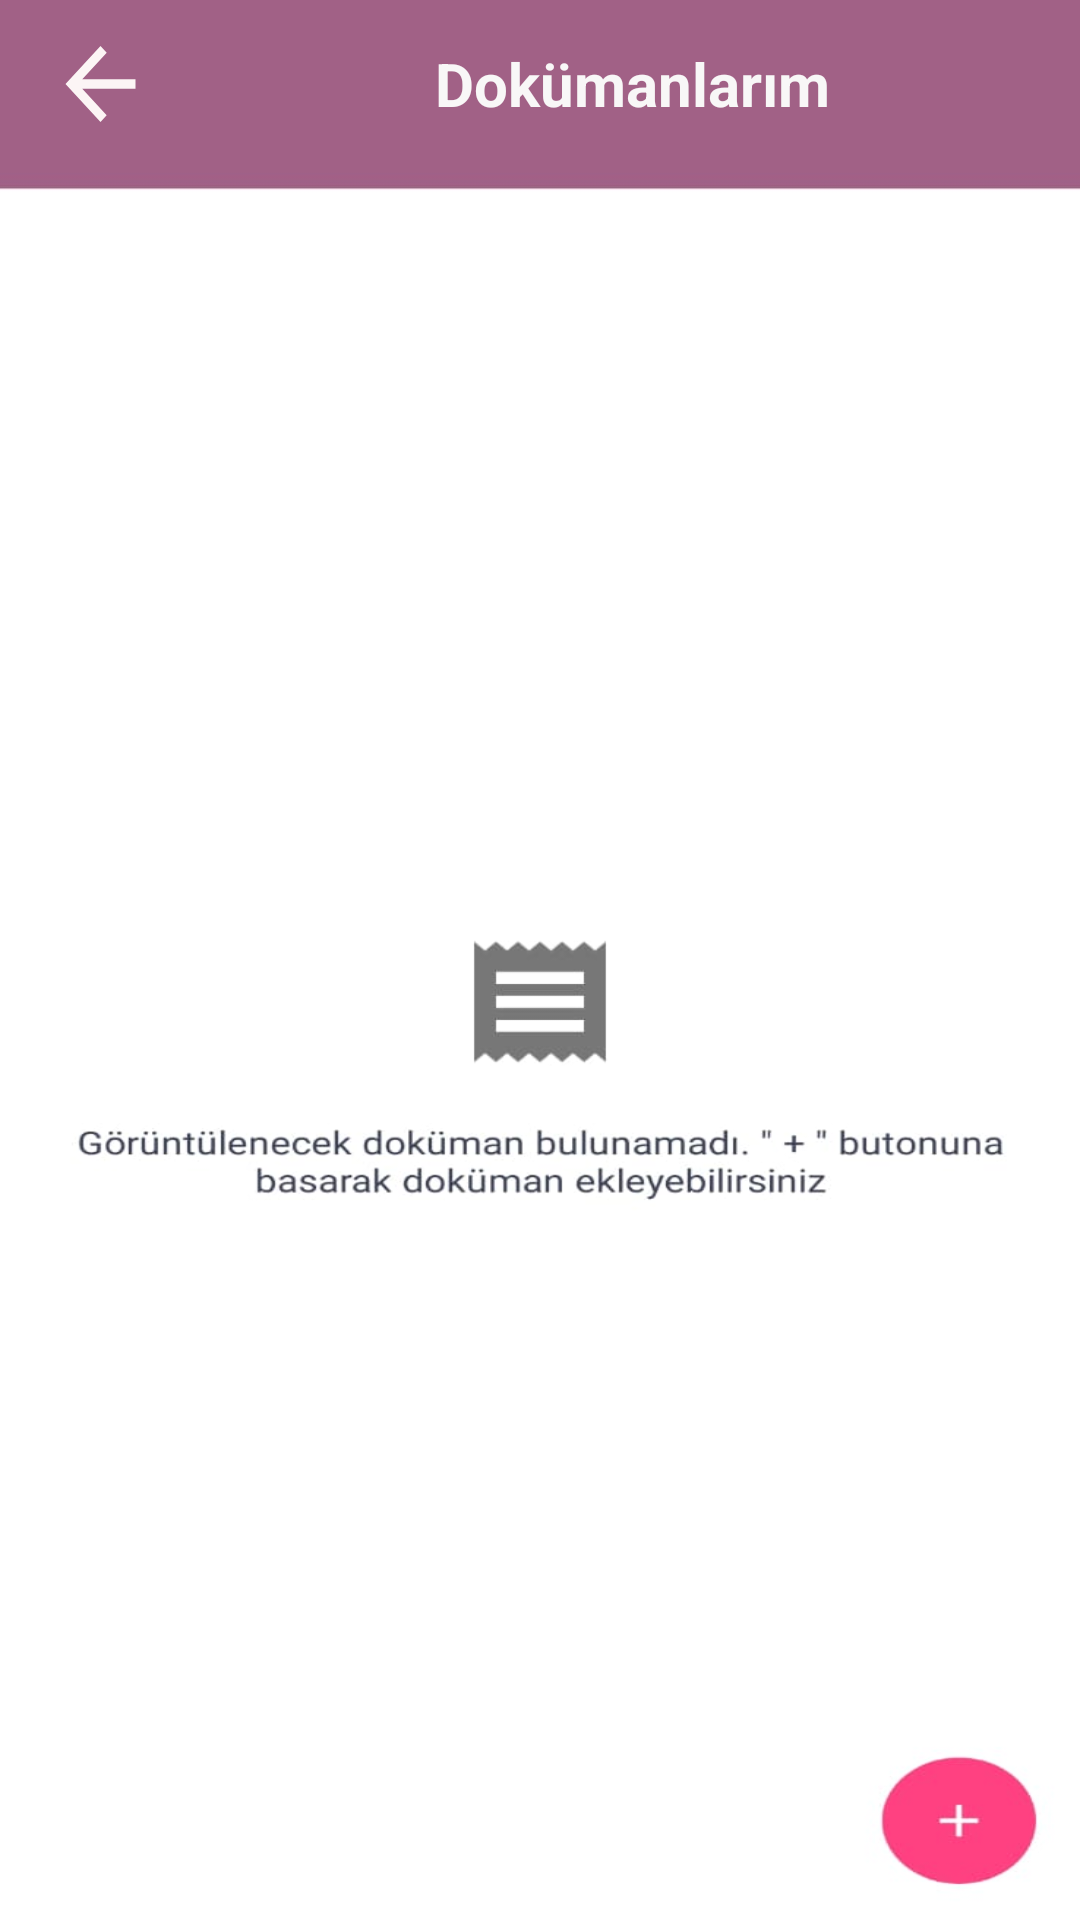

This screen was rendered from an Android layout file. Write that file and the resources it references.
<!-- AndroidManifest.xml: application theme Theme.Enabiz_copy -->
<!-- res/layout/activity_dokumanlarim_ekrani.xml -->
<?xml version="1.0" encoding="utf-8"?>
<androidx.constraintlayout.widget.ConstraintLayout xmlns:android="http://schemas.android.com/apk/res/android"
    xmlns:app="http://schemas.android.com/apk/res-auto"
    xmlns:tools="http://schemas.android.com/tools"
    android:layout_width="match_parent"
    android:layout_height="match_parent"
    android:background="@drawable/dokumankarekrani"
    tools:context=".DokumanlarimEkrani">

    <androidx.appcompat.widget.Toolbar
        android:id="@+id/toolbar"
        android:layout_width="match_parent"
        android:layout_height="wrap_content"
        android:background="#A16186"
        android:minHeight="?attr/actionBarSize"

        android:theme="?attr/actionBarTheme"
        app:layout_constraintEnd_toEndOf="parent"
        app:layout_constraintStart_toStartOf="parent"
        app:layout_constraintTop_toTopOf="parent" >

        <ImageView
            android:id="@+id/img_geri_git"
            android:layout_width="35dp"
            android:layout_height="38dp"
            android:background="@drawable/baseline_arrow_back_24"/>

        <TextView
            android:layout_width="wrap_content"
            android:layout_height="wrap_content"
            android:text="Dokümanlarım"
            android:layout_marginStart="110dp"
            android:textColor="#F8F7F7"
            android:textSize="20sp"
            android:textStyle="bold" />

    </androidx.appcompat.widget.Toolbar>

</androidx.constraintlayout.widget.ConstraintLayout>
<!-- resources referenced by this layout -->
<resources>
  <!-- drawable baseline_arrow_back_24 (drawable) -->
  <vector android:autoMirrored="true" android:height="24dp"
      android:tint="#FCF5F5" android:viewportHeight="24"
      android:viewportWidth="24" android:width="24dp" xmlns:android="http://schemas.android.com/apk/res/android">
      <path android:fillColor="@android:color/white" android:pathData="M20,11H7.83l5.59,-5.59L12,4l-8,8 8,8 1.41,-1.41L7.83,13H20v-2z"/>
  </vector>
  <!-- drawable dokumankarekrani: jpeg bitmap (drawable, 30407 bytes) -->
  <style name="Theme.Enabiz_copy" parent="Base.Theme.Enabiz_copy" />
  <style name="Base.Theme.Enabiz_copy" parent="Theme.AppCompat.DayNight.NoActionBar">
          
          
      </style>
</resources>
